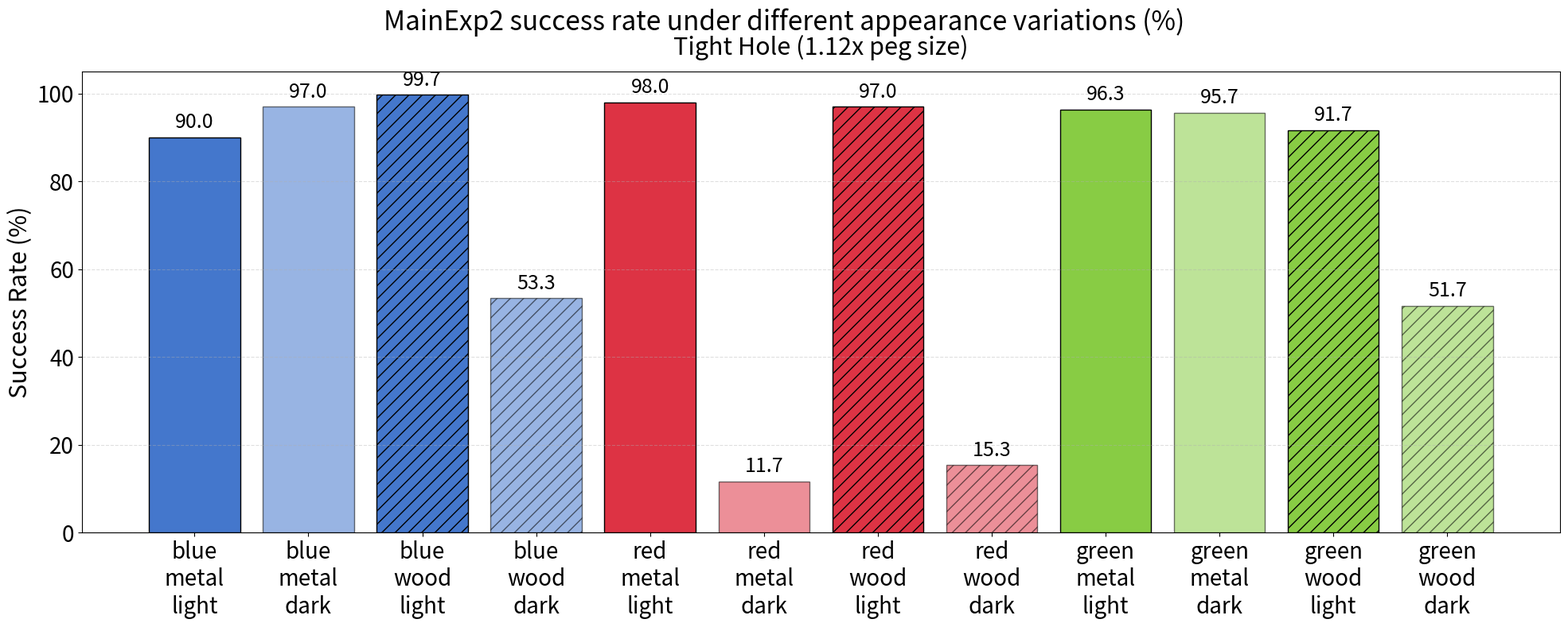

This chart was generated by the following Python code:
"""
Script to plot success rate and median completion time grouped by
(color, texture, bg) combination, with one subplot per clearance value.

Each bar in a subplot represents one combination (e.g. red_metal_dark).
The combination is parsed directly from the input CSV filename, e.g.:
    MainExp2-3_rollout100_clearance112_yaw-15_red_metal_dark_epoch20.csv
                              clearance ^^^      color texture bg

Metrics produced:
    1. Success Rate (%)
    2. Median Completion Steps (with std error bars)

Usage:
    python MainExp_Plot_Diagnosis_successRate_completionTime_byColorTextureBg.py \
        --input ./bc_results/mainExp2/analyzed_csv/*epoch20.csv \
        --title "MainExp2-3" --output-dir ./bc_results/mainExp2/
"""

import argparse
import re
from collections import defaultdict
from pathlib import Path
from typing import Dict, Optional, Tuple

import matplotlib.pyplot as plt
import numpy as np


# Color palettes per object color (used to tint bars within a clearance subplot)
COLOR_BASE = {
    "blue":  "#4477CC",
    "red":   "#DD3344",
    "green": "#88CC44",
}
DEFAULT_COLOR = "#888888"

TEXTURE_HATCH = {
    "metal": "",
    "wood":  "//",
}

BG_ALPHA = {
    "light": 1.0,
    "dark":  0.55,
}

# Default success rate (%) per (color, texture, bg) combo, used when a CSV
# for that combination is not provided in --input.
DEFAULT_SUCCESS_RATE: Dict[Tuple[str, str, str], float] = {
    ("blue",  "metal", "dark"):  97.00,
    ("blue",  "metal", "light"): 90.00,
    ("blue",  "wood",  "dark"):  53.33,
    ("blue",  "wood",  "light"): 99.67,
    ("green", "metal", "dark"):  95.67,
    ("green", "metal", "light"): 96.33,
    ("green", "wood",  "dark"):  51.67,
    ("green", "wood",  "light"): 91.67,
    ("red",   "metal", "dark"):  11.67,
    ("red",   "metal", "light"): 98.00,
    ("red",   "wood",  "dark"):  15.33,
    ("red",   "wood",  "light"): 97.00,
}

# DEFAULT_SUCCESS_RATE: Dict[Tuple[str, str, str], float] = {
#     ("blue",  "metal", "dark"):  99.00,
#     ("blue",  "metal", "light"): 100.00,
#     ("blue",  "wood",  "dark"):  97.67,
#     ("blue",  "wood",  "light"): 100.00,
#     ("green", "metal", "dark"):  98.00,
#     ("green", "metal", "light"): 100.00,
#     ("green", "wood",  "dark"):  98.67,
#     ("green", "wood",  "light"): 99.67,
#     ("red",   "metal", "dark"):  99.00,
#     ("red",   "metal", "light"): 99.67,
#     ("red",   "wood",  "dark"):  96.33,
#     ("red",   "wood",  "light"): 99.67,
# }

def parse_csv_summary(csv_path: Path) -> Dict[str, float]:
    """
    Parse a CSV file and extract summary statistics from the trailing
    comment lines emitted by Diagnosis1_successRate_completionTime.py.
    """
    result = {
        "success_rate": 0.0,
        "median_completion_time": 0.0,
        "std_completion_time": 0.0,
    }

    with open(csv_path, "r") as f:
        content = f.read()

    match = re.search(r"# Success rate:\s*([\d.]+)%", content)
    if match:
        result["success_rate"] = float(match.group(1))

    match = re.search(
        r"# Median completion time:\s*([\d.]+)\s*steps\s*\(std:\s*([\d.]+)\)",
        content,
    )
    if match:
        result["median_completion_time"] = float(match.group(1))
        result["std_completion_time"] = float(match.group(2))
    else:
        # Fallback to old "Avg completion time" format
        match = re.search(
            r"# Avg completion time:\s*([\d.]+)\s*steps\s*\(std:\s*([\d.]+)\)",
            content,
        )
        if match:
            result["median_completion_time"] = float(match.group(1))
            result["std_completion_time"] = float(match.group(2))

    return result


def parse_filename(filename: str) -> Tuple[int, str, str, str, str]:
    """
    Extract (clearance, yaw, color, texture, bg) from a filename like:
        MainExp2-3_rollout100_clearance112_yaw-15_red_metal_dark_epoch20
    """
    name = re.sub(r"_epoch\d+$", "", filename)

    clearance_match = re.search(r"clearance(\d+)", name)
    clearance = int(clearance_match.group(1)) if clearance_match else 0

    yaw_match = re.search(r"yaw(-?\d+)", name)
    yaw = yaw_match.group(1) if yaw_match else "?"

    combo_match = re.search(
        r"yaw-?\d+_([A-Za-z]+)_([A-Za-z]+)_([A-Za-z]+)", name
    )
    if combo_match:
        color, texture, bg = combo_match.groups()
    else:
        color, texture, bg = "unknown", "unknown", "unknown"

    return clearance, yaw, color, texture, bg


def combo_label(color: str, texture: str, bg: str) -> str:
    return f"{color}\n{texture}\n{bg}"


def combo_sort_key(combo: Tuple[str, str, str]) -> Tuple[int, int, int]:
    color_order = {"blue": 0, "red": 1, "green": 2}
    texture_order = {"metal": 0, "wood": 1}
    bg_order = {"light": 0, "dark": 1}
    color, texture, bg = combo
    return (
        color_order.get(color, 99),
        texture_order.get(texture, 99),
        bg_order.get(bg, 99),
    )


def bar_style_for_combo(color: str, texture: str, bg: str) -> Tuple[str, float, str]:
    base = COLOR_BASE.get(color, DEFAULT_COLOR)
    alpha = BG_ALPHA.get(bg, 1.0)
    hatch = TEXTURE_HATCH.get(texture, "")
    return base, alpha, hatch


# ---------------------------------------------------------------------------
# Plotting
# ---------------------------------------------------------------------------

def plot_metric_by_clearance(
    grouped_value: Dict[int, Dict[Tuple[str, str, str], float]],
    grouped_err: Optional[Dict[int, Dict[Tuple[str, str, str], float]]],
    ylabel: str,
    title: str,
    output_path: Path,
    annotation_fmt: str = "{:.2f}",
    ylim: Optional[Tuple[float, float]] = None,
):
    clearances = sorted(grouped_value.keys())
    n_sub = len(clearances)
    if n_sub == 0:
        print(f"[WARN] No data to plot for {title}.")
        return

    all_combos = sorted(
        {combo for cmap in grouped_value.values() for combo in cmap.keys()},
        key=combo_sort_key,
    )

    fig, axes = plt.subplots(
        1, n_sub,
        figsize=(max(8, 1.4 * len(all_combos) * n_sub + 3), 8),
        sharey=True,
        squeeze=False,
    )
    axes = axes[0]

    for ax, clearance in zip(axes, clearances):
        cmap = grouped_value[clearance]
        emap = grouped_err[clearance] if grouped_err is not None else {}
        x = np.arange(len(all_combos))
        values = [cmap.get(combo, 0.0) for combo in all_combos]
        errs = (
            [emap.get(combo, 0.0) for combo in all_combos]
            if grouped_err is not None else None
        )

        for i, combo in enumerate(all_combos):
            color, texture, bg = combo
            face, alpha, hatch = bar_style_for_combo(color, texture, bg)
            present = combo in cmap
            err = errs[i] if errs is not None else None
            ax.bar(
                x[i], values[i],
                width=0.8,
                color=face,
                alpha=alpha if present else 0.15,
                edgecolor="black",
                hatch=hatch,
                yerr=err if (err is not None and present) else None,
                capsize=5,
                error_kw={"elinewidth": 2},
            )
            if present:
                y_offset = values[i] + (err if err is not None else 0.0)
                ax.annotate(
                    annotation_fmt.format(values[i]),
                    xy=(x[i], y_offset),
                    xytext=(0, 4),
                    textcoords="offset points",
                    ha="center", va="bottom", fontsize=18,
                )

        ax.set_xticks(x)
        ax.set_xticklabels(
            [combo_label(*c) for c in all_combos],
            rotation=0, ha="center", fontsize=20,
        )
        ax.tick_params(axis="y", labelsize=20)
        # ax.set_title(f"Hole size {clearance/100:.2f}", fontsize=18)
        # ax.set_title(f"Tight Hole ({clearance/100:.2f}x peg size)", fontsize=22)
        ax.set_title(f"Tight Hole ({clearance/100:.2f}x peg size)", fontsize=22, pad=15)
        ax.grid(axis="y", linestyle="--", alpha=0.4)
        if ylim is not None:
            ax.set_ylim(*ylim)

    axes[0].set_ylabel(ylabel, fontsize=22)
    fig.suptitle(title, fontsize=24, y=0.98)
    fig.tight_layout(rect=[0, 0, 1, 0.96])
    fig.subplots_adjust(top=0.88)

    output_path.parent.mkdir(parents=True, exist_ok=True)
    fig.savefig(output_path, dpi=150)
    print(f"Saved: {output_path}")
    plt.show()
    plt.close(fig)


def main():
    parser = argparse.ArgumentParser(
        description=(
            "Plot grouped success rate and completion time: one subplot per "
            "clearance, one bar per (color, texture, bg) combination."
        )
    )
    parser.add_argument(
        "--input", "-i",
        type=str, nargs="+", default=[],
        help=(
            "Input summary CSV files (supports shell glob expansion). "
            "If omitted, the hardcoded DEFAULT_SUCCESS_RATE values are used "
            "and only the success-rate plot is generated."
        ),
    )
    parser.add_argument(
        "--default-clearance", type=int, default=112,
        help="Clearance value to use for the subplot when no input CSVs are given.",
    )
    parser.add_argument("--title", type=str, default="MainExp2",
                        help="Title prefix for plots.")
    parser.add_argument("--output-dir", type=str, default="./",
                        help="Directory to save output plots.")

    args = parser.parse_args()

    # grouped_<metric>[clearance][(color, texture, bg)] = value
    grouped_success: Dict[int, Dict[Tuple[str, str, str], float]] = defaultdict(dict)
    grouped_steps: Dict[int, Dict[Tuple[str, str, str], float]] = defaultdict(dict)
    grouped_steps_std: Dict[int, Dict[Tuple[str, str, str], float]] = defaultdict(dict)

    for csv_path_str in (args.input or []):
        csv_path = Path(csv_path_str)
        if not csv_path.exists():
            print(f"[WARN] Not found: {csv_path}")
            continue
        try:
            stats = parse_csv_summary(csv_path)
            clearance, yaw, color, texture, bg = parse_filename(csv_path.stem)
            combo = (color, texture, bg)
            grouped_success[clearance][combo] = stats["success_rate"]
            grouped_steps[clearance][combo] = stats["median_completion_time"]
            grouped_steps_std[clearance][combo] = stats["std_completion_time"]
            print(
                f"Parsed: {csv_path.name} -> clearance={clearance} "
                f"yaw={yaw} combo={color}_{texture}_{bg} "
                f"success={stats['success_rate']:.1f}% "
                f"steps={stats['median_completion_time']:.1f}"
            )
        except Exception as e:
            print(f"[ERROR] Failed to parse {csv_path}: {e}")

    no_inputs = not grouped_success
    if no_inputs:
        # No CSVs provided: seed a single clearance subplot with default values.
        print(
            f"[info] No input CSVs provided; using DEFAULT_SUCCESS_RATE values "
            f"at clearance={args.default_clearance} and skipping completion-steps plot."
        )
        grouped_success[args.default_clearance] = {}

    # Fill in missing (color, texture, bg) combos for every clearance with the
    # hardcoded default success rates, so bars for them still appear.
    for clearance in list(grouped_success.keys()):
        for combo, default_val in DEFAULT_SUCCESS_RATE.items():
            if combo not in grouped_success[clearance]:
                grouped_success[clearance][combo] = default_val
                print(
                    f"[default] clearance={clearance} combo={'_'.join(combo)} "
                    f"success={default_val:.1f}% (using default)"
                )

    output_dir = Path(args.output_dir)

    print("\n" + "=" * 70)
    print("Generating grouped plots...")
    print("=" * 70)

    plot_metric_by_clearance(
        grouped_success,
        grouped_err=None,
        ylabel="Success Rate (%)",
        # title=f"{args.title} Success Rate (%)",
        title=f"{args.title} success rate under different appearance variations (%)",
        output_path=output_dir / f"{args.title}_grouped_success_rate.png",
        annotation_fmt="{:.1f}",
        ylim=(0, 105),
    )
    if not no_inputs:
        plot_metric_by_clearance(
            grouped_steps,
            grouped_err=grouped_steps_std,
            ylabel="Completion Steps",
            title=f"{args.title} Completion Steps (Median, Success Only)",
            output_path=output_dir / f"{args.title}_grouped_completion_steps.png",
            annotation_fmt="{:.1f}",
        )


if __name__ == "__main__":
    main()
